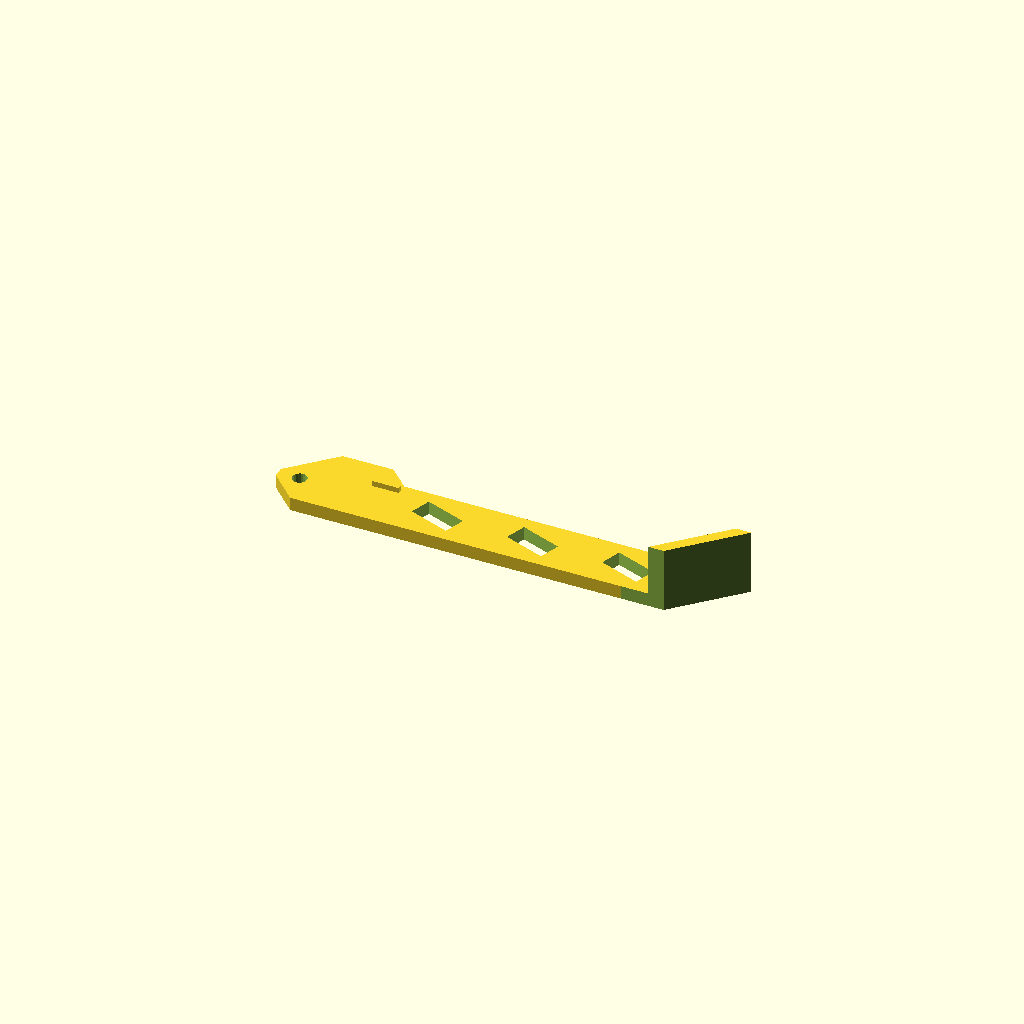
Cell 1 — every parameter at its default value.
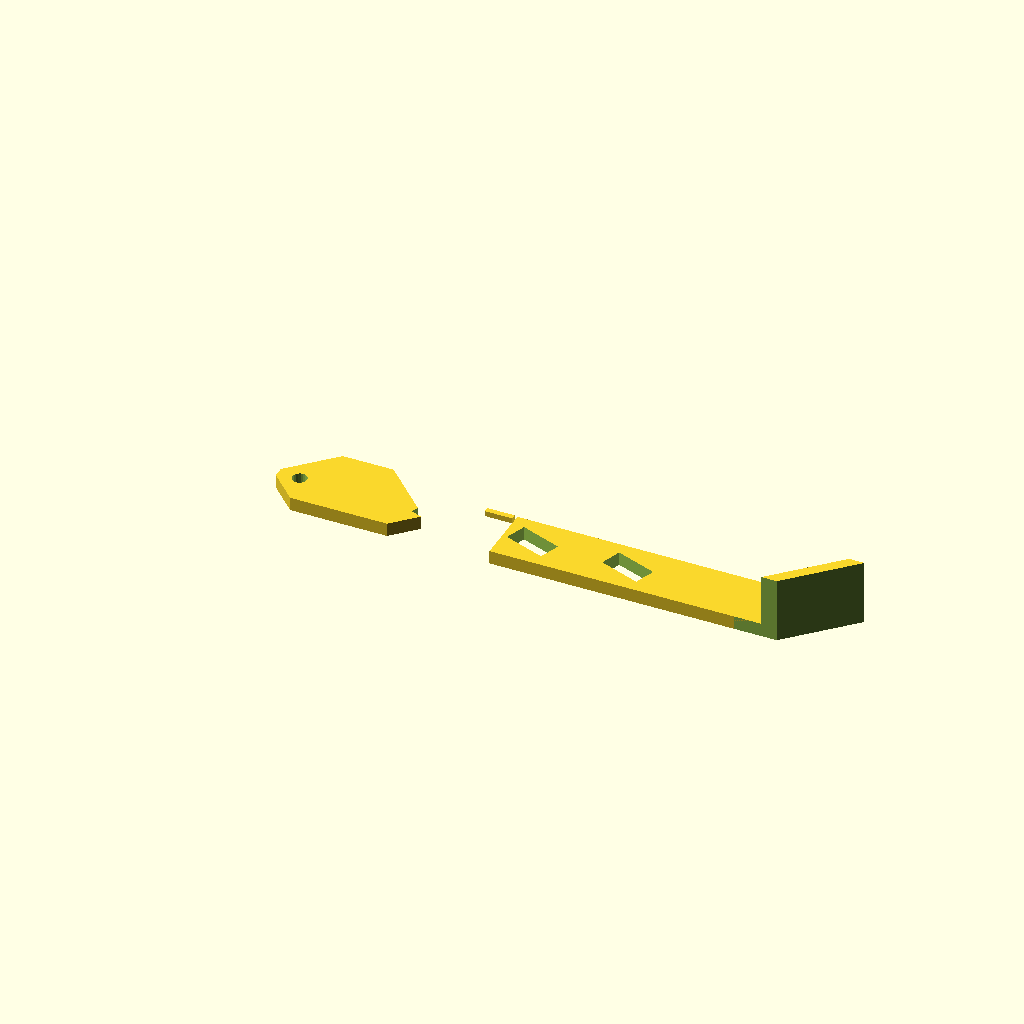
Cell 2: head_width = 41.6 (everything else at default).
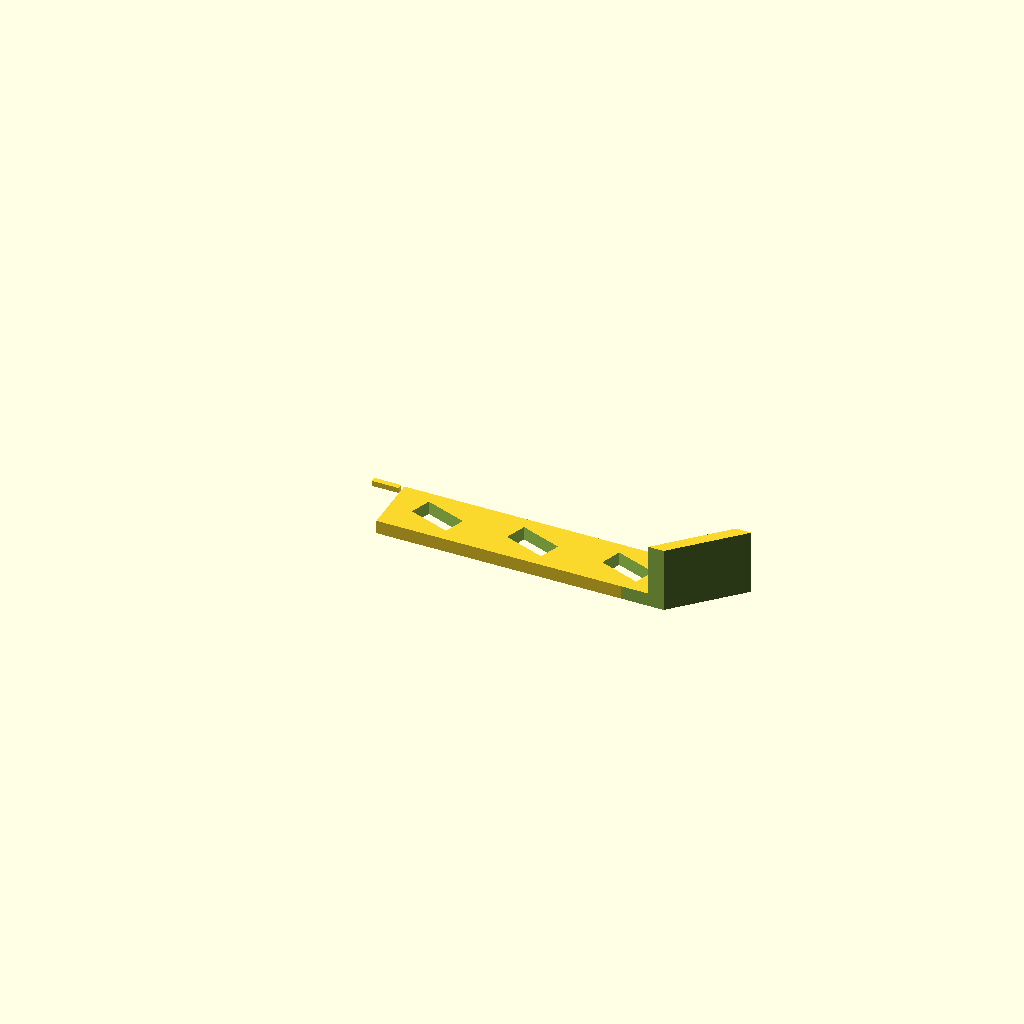
Cell 3 — head_intersect_angle set to 450, the other parameters unchanged.
All cells are drawn from one camera (rotation 55°, 0°, 25°, orthographic, colour scheme Cornfield), so only the parameter changes between them.
Source of the model, inputs/thingiverse/files/thing-1642129/files/rear-leg.scad:
/*
 * Created by:
 * Thomas Buck <xythobuz@xythobuz.de> in June 2016
 *
 * Licensed under the
 * Creative Commons - Attribution - Share Alike license.
 */

// -----------------------------------------------------------

head_height = 14.7;
head_width = 20.8;
head_intersect_angle = 225;
head_intersect_x = 19;
head_intersect_y = 21;
head_intersect_off_x = -3.5;
head_intersect_off_y = -4.9;
nub_width = 5;
nub_height = 1;
nub_depth = 1;
nub_off = 8.9;
hole = 2.7;
hole_dist_x = 3.95;
hole_dist_y = 5.85;
height = 2.5;
arm_height = 11;
arm_width = 65;
foot_height = 12;
foot_length = 20;
foot_angle = 45;
foot_off_x = -16;
foot_off_y = -1;

cutout_1_width = 8;
cutout_1_height = 4;
cutout_1_x = 25;
cutout_1_y = 5;
cutout_1_angle = 20;

cutout_2_width = 8;
cutout_2_height = 4;
cutout_2_x = 42.5;
cutout_2_y = 5;
cutout_2_angle = 20;

cutout_3_width = 8;
cutout_3_height = 4;
cutout_3_x = 60;
cutout_3_y = 5;
cutout_3_angle = 20;

$fn = 20;

// -----------------------------------------------------------

difference() {
    union() {
        intersection() {
            cube([head_width, head_height, height]);
            rotate([0, 0, head_intersect_angle])
                translate([-head_intersect_x + head_intersect_off_x, head_intersect_off_y, 0])
                cube([head_intersect_x, head_intersect_y, height]);
        }
        
        translate([head_width - nub_width, nub_off, height])
            cube([nub_width, nub_height, nub_depth]);
        
        translate([head_width, 0, 0])
            cube([arm_width, arm_height, height]);

        translate([head_width + arm_width + foot_off_x, foot_off_y, 0])
            rotate([0, 0, -foot_angle])
            cube([height, foot_length, foot_height]);
    }
    
    translate([hole_dist_x, hole_dist_y, -1])
        cylinder(d = hole, h = height + 2);
    
    translate([head_width + arm_width - 20, -10, -1])
        cube([10, 10, 10 + foot_height]);

    translate([head_width + arm_width - 8, arm_height, -1])
        cube([10, 10, 10 + foot_height]);
    
    translate([head_width + arm_width + foot_off_x, foot_off_y, -1])
            rotate([0, 0, -foot_angle])
            translate([2, 0, 0])
            cube([10, 20, 10 + foot_height]);
    
    translate([cutout_1_x, cutout_1_y, -1])
        rotate([0, 0, -cutout_1_angle])
        cube([cutout_1_width, cutout_1_height, height + 2]);
    
    translate([cutout_2_x, cutout_2_y, -1])
        rotate([0, 0, -cutout_2_angle])
        cube([cutout_2_width, cutout_2_height, height + 2]);
        
    translate([cutout_3_x, cutout_3_y, -1])
        rotate([0, 0, -cutout_3_angle])
        cube([cutout_3_width, cutout_3_height, height + 2]);
}
Parameter table extracted from the source (name, type, default, range or options):
head_height: number, default 14.7
head_width: number, default 20.8
head_intersect_angle: number, default 225
head_intersect_x: number, default 19
head_intersect_y: number, default 21
head_intersect_off_x: number, default -3.5
head_intersect_off_y: number, default -4.9
nub_width: number, default 5
nub_height: number, default 1
nub_depth: number, default 1
nub_off: number, default 8.9
hole: number, default 2.7
hole_dist_x: number, default 3.95
hole_dist_y: number, default 5.85
height: number, default 2.5
arm_height: number, default 11
arm_width: number, default 65
foot_height: number, default 12
foot_length: number, default 20
foot_angle: number, default 45
foot_off_x: number, default -16
foot_off_y: number, default -1
cutout_1_width: number, default 8
cutout_1_height: number, default 4
cutout_1_x: number, default 25
cutout_1_y: number, default 5
cutout_1_angle: number, default 20
cutout_2_width: number, default 8
cutout_2_height: number, default 4
cutout_2_x: number, default 42.5
cutout_2_y: number, default 5
cutout_2_angle: number, default 20
cutout_3_width: number, default 8
cutout_3_height: number, default 4
cutout_3_x: number, default 60
cutout_3_y: number, default 5
cutout_3_angle: number, default 20
